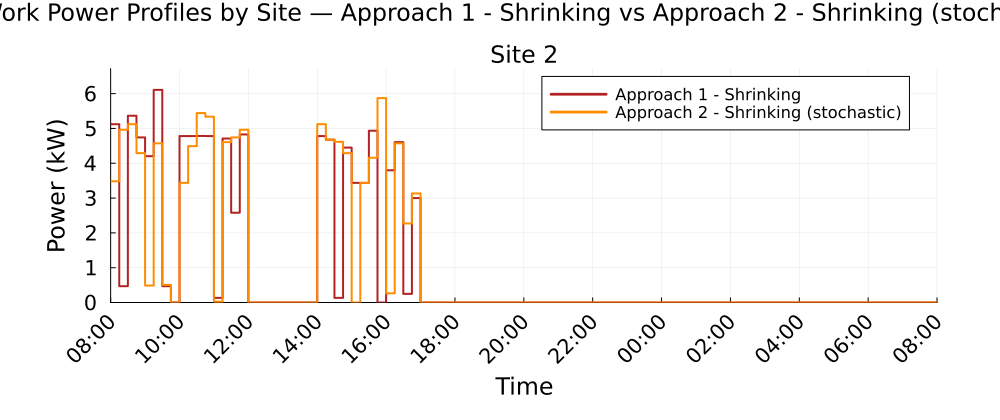

Source data for this figure (header and first rows):
Time_Period, Clock, Site_2_A1S_kW, Site_2_A2S_kW
1, 08:00, 5.123, 3.483
2, 08:15, 0.4689, 4.963
3, 08:30, 5.366, 5.123
4, 08:45, 4.742, 4.291
5, 09:00, 4.203, 0.4879
6, 09:15, 6.108, 4.573
7, 09:30, 0.4689, 0.5059
8, 09:45, 0.0, 0.0
9, 10:00, 4.781, 3.436
10, 10:15, 4.781, 4.492
11, 10:30, 4.784, 5.441
12, 10:45, 4.781, 5.339
13, 11:00, 0.1325, 0.0262
14, 11:15, 4.71, 4.607
15, 11:30, 2.58, 4.742
16, 11:45, 4.828, 4.963
17, 12:00, 0.0, 0.0
18, 12:15, 0.0, 0.0
19, 12:30, 0.0, 0.0
20, 12:45, 0.0, 0.0
21, 13:00, 0.0, 0.0
22, 13:15, 0.0, 0.0
23, 13:30, 0.0, 0.0
24, 13:45, 0.0, 0.0
25, 14:00, 4.781, 5.123
26, 14:15, 4.677, 4.677
27, 14:30, 0.1325, 4.617
28, 14:45, 4.45, 4.291
29, 15:00, 3.436, 0.0
30, 15:15, 3.437, 3.437
31, 15:30, 4.935, 4.159
32, 15:45, 0.0, 5.873
33, 16:00, 3.799, 0.2629
34, 16:15, 4.607, 4.572
35, 16:30, 0.2481, 2.27
36, 16:45, 3, 3.134
37, 17:00, 0.0, 0.0
38, 17:15, 0.0, 0.0
39, 17:30, 0.0, 0.0
40, 17:45, 0.0, 0.0
41, 18:00, 0.0, 0.0
42, 18:15, 0.0, 0.0
43, 18:30, 0.0, 0.0
44, 18:45, 0.0, 0.0
45, 19:00, 0.0, 0.0
46, 19:15, 0.0, 0.0
47, 19:30, 0.0, 0.0
48, 19:45, 0.0, 0.0
49, 20:00, 0.0, 0.0
50, 20:15, 0.0, 0.0
51, 20:30, 0.0, 0.0
52, 20:45, 0.0, 0.0
53, 21:00, 0.0, 0.0
54, 21:15, 0.0, 0.0
55, 21:30, 0.0, 0.0
56, 21:45, 0.0, 0.0
57, 22:00, 0.0, 0.0
58, 22:15, 0.0, 0.0
59, 22:30, 0.0, 0.0
60, 22:45, 0.0, 0.0
... 36 more rows
